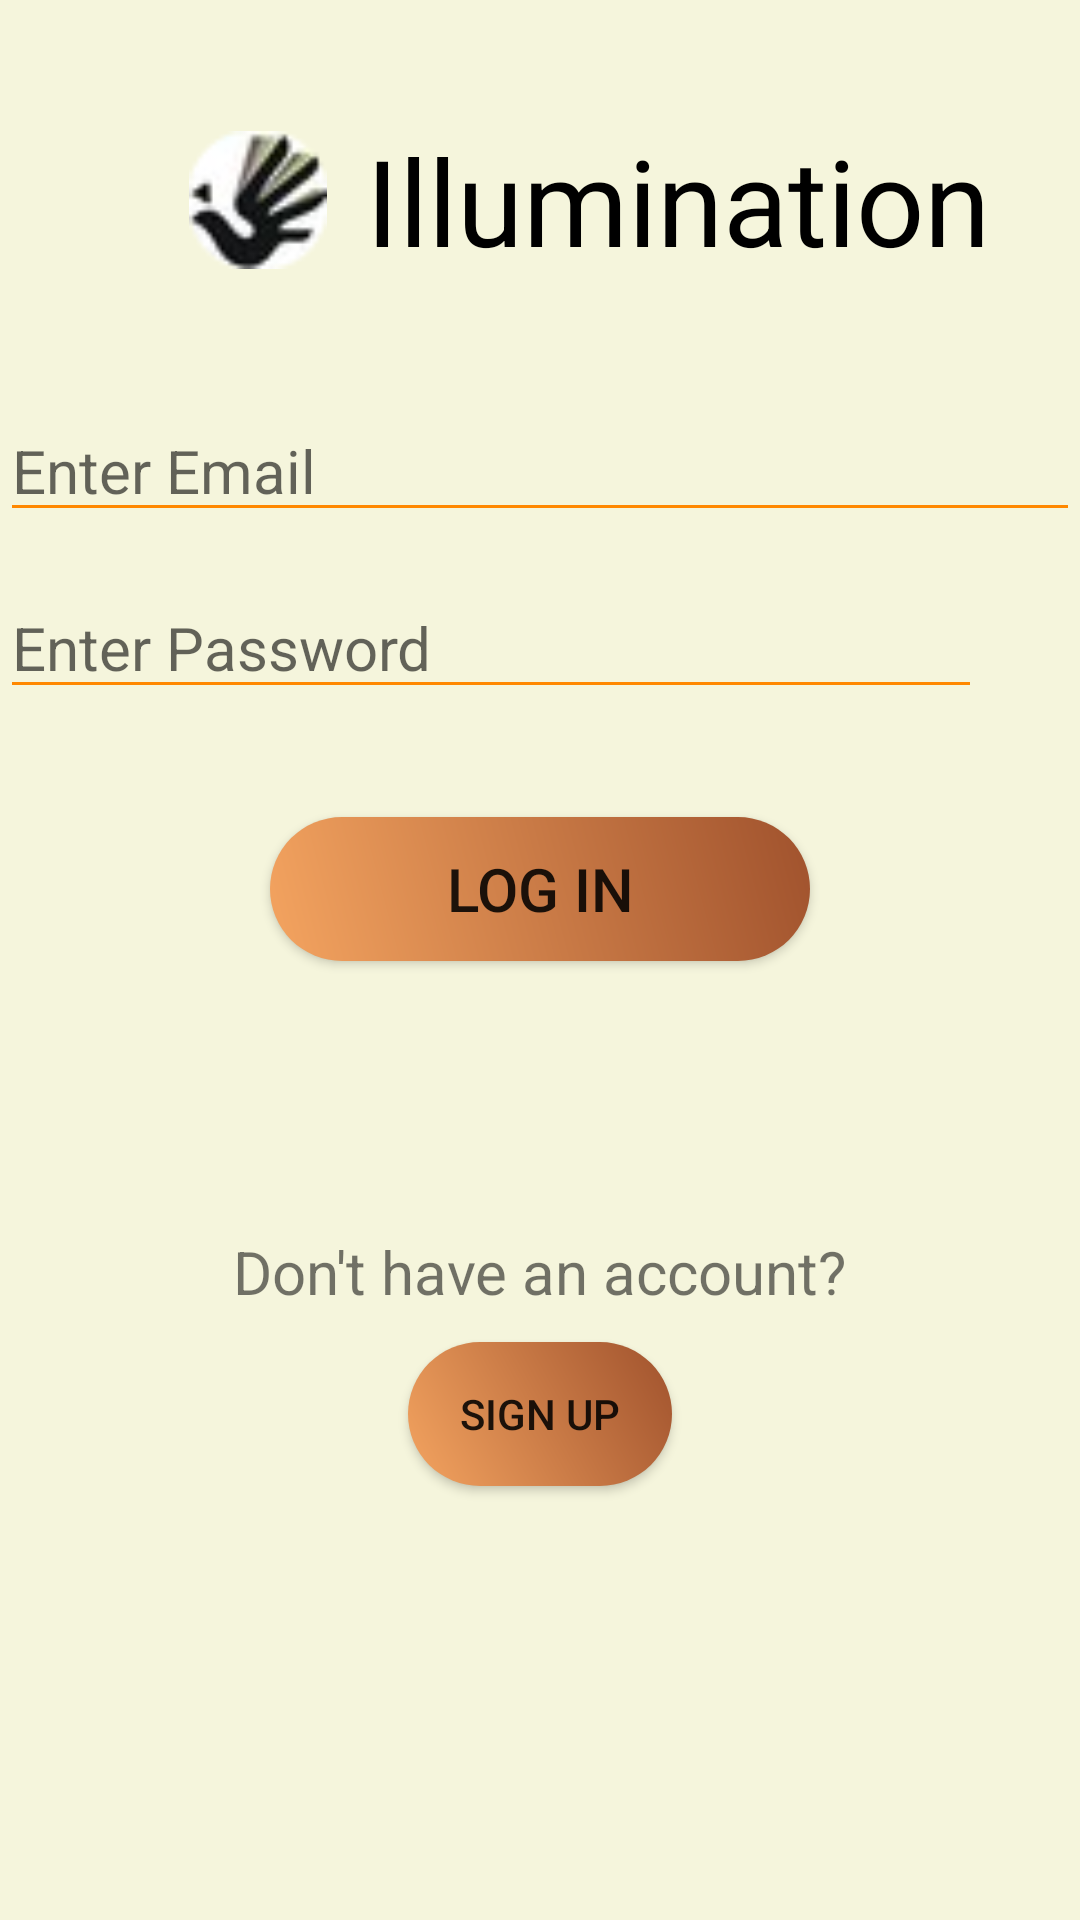

Produce the Android XML layout that renders to this screen, including the resource entries it uses.
<!-- AndroidManifest.xml: application theme AppTheme -->
<!-- res/layout/activity_login.xml -->
<?xml version="1.0" encoding="utf-8"?>
<ScrollView xmlns:android="http://schemas.android.com/apk/res/android"
    android:layout_width="match_parent"
    android:layout_height="match_parent"
    xmlns:tools="http://schemas.android.com/tools"
    android:background="#F5F5DC"
    tools:context=".MainActivity">

    <LinearLayout
        android:layout_width="match_parent"
        android:layout_height="wrap_content"
        android:background="#F5F5DC"
        android:orientation="vertical">

        <LinearLayout
            android:layout_width="match_parent"
            android:layout_height="wrap_content"
            android:orientation="horizontal"
            tools:ignore="UseCompoundDrawables">

            <ImageView
                android:layout_width="52dp"
                android:layout_height="46dp"
                android:layout_gravity="center"
                android:layout_marginLeft="60sp"
                android:layout_marginTop="20sp"
                android:contentDescription="@string/empty"
                android:src="@drawable/logo"
                android:layout_marginStart="60sp">
            </ImageView>

        <TextView
            android:id="@+id/appTitle"
            android:layout_marginTop="40sp"
            android:layout_width="wrap_content"
            android:layout_height="wrap_content"
            android:textSize="40sp"
            android:textAlignment="center"
            android:layout_marginLeft="10sp"
            android:focusable="false"
            android:text="@string/app_name"
            android:textColor="#000000"
            android:focusableInTouchMode="false"
            android:gravity="center_horizontal"
            android:layout_marginStart="10sp" />

        </LinearLayout>

        <EditText
            android:id="@+id/username"
            android:layout_width="match_parent"
            android:layout_height="wrap_content"
            android:layout_marginTop="40sp"
            android:textSize="20sp"
            android:textAlignment="textStart"
            android:gravity="start"
            android:hint="@string/username"
            android:inputType="text"
            android:autofillHints=""
            android:backgroundTint="@android:color/holo_orange_dark" tools:targetApi="lollipop">
        </EditText>

        <LinearLayout
            android:layout_width="match_parent"
            android:layout_height="wrap_content"
            android:orientation="horizontal">

            <EditText
                android:id="@+id/password"
                android:layout_weight="0.1"
                android:layout_width="match_parent"
                android:layout_height="wrap_content"
                android:layout_marginTop="15sp"
                android:autofillHints=""
                android:backgroundTint="@android:color/holo_orange_dark"
                android:gravity="start"
                android:hint="@string/password"
                android:inputType="textPassword"
                android:textAlignment="textStart"
                android:textSize="20sp"
                tools:targetApi="lollipop">
            </EditText>

            <androidx.coordinatorlayout.widget.CoordinatorLayout
                android:layout_width="match_parent"
                android:layout_height="wrap_content"
                android:layout_weight="1">

                <ImageView
                    android:id="@+id/show_password_button"
                    android:layout_width="40dp"
                    android:layout_height="40dp"
                    android:alpha=".5"
                    android:layout_gravity="end"
                    android:onClick="ShowAndHidePassword"
                    android:padding="5dp"
                    android:layout_marginTop="20sp"
                    android:src="@drawable/show_password"
                    android:contentDescription="@string/empty" />

            </androidx.coordinatorlayout.widget.CoordinatorLayout>

        </LinearLayout>

        <Button
            android:id="@+id/login"
            android:layout_width="180dp"
            android:layout_height="wrap_content"
            android:layout_gravity="center"
            android:layout_marginTop="35dp"
            android:text="@string/login"
            android:textSize="20sp"
            android:textAllCaps="true"
            android:textAlignment="center"
            android:background="@drawable/login_signup_button">
        </Button>

        <TextView
            android:id="@+id/accountCheck"
            android:layout_width="wrap_content"
            android:layout_height="wrap_content"
            android:layout_marginTop="90sp"
            android:text="@string/signUp_text"
            android:textSize="20sp"
            android:layout_gravity="center">
        </TextView>

        <Button
            android:id="@+id/signUp"
            android:layout_width="wrap_content"
            android:layout_height="wrap_content"
            android:text="@string/signUp"
            android:layout_marginTop="10sp"
            android:layout_gravity="center"
            android:layout_marginBottom="30sp"
            android:background="@drawable/login_signup_button">
        </Button>

    </LinearLayout>

</ScrollView>
<!-- resources referenced by this layout -->
<resources>
  <!-- drawable login_signup_button (drawable) -->
  <?xml version="1.0" encoding="utf-8"?>
  <shape xmlns:android="http://schemas.android.com/apk/res/android"
      android:shape="rectangle">
      <gradient
          android:startColor="#F4A460"
          android:endColor="#A0522D"
          android:angle="45"/>
      <padding android:left="6dp"
          android:top="6dp"
          android:right="6dp"
          android:bottom="6dp" />
      <corners android:radius="30dp" />
  </shape>
  <!-- drawable logo: png bitmap (drawable, 2673 bytes) -->
  <string name="app_name">Illumination</string>
  <string name="empty">""</string>
  <string name="login">Log In</string>
  <string name="password">Enter Password</string>
  <string name="signUp">Sign Up</string>
  <string name="signUp_text">Don\'t have an account?</string>
  <string name="username">Enter Email</string>
  <style name="AppTheme" parent="Theme.AppCompat.Light.DarkActionBar">
          
          <item name="colorPrimary">@color/colorPrimary</item>
          <item name="colorPrimaryDark">@color/colorPrimaryDark</item>
          <item name="colorAccent">@color/colorAccent</item>
      </style>
  <color name="colorPrimary">#8B4513</color>
  <color name="colorPrimaryDark">#8B4513</color>
  <color name="colorAccent">#D2691E</color>
</resources>
